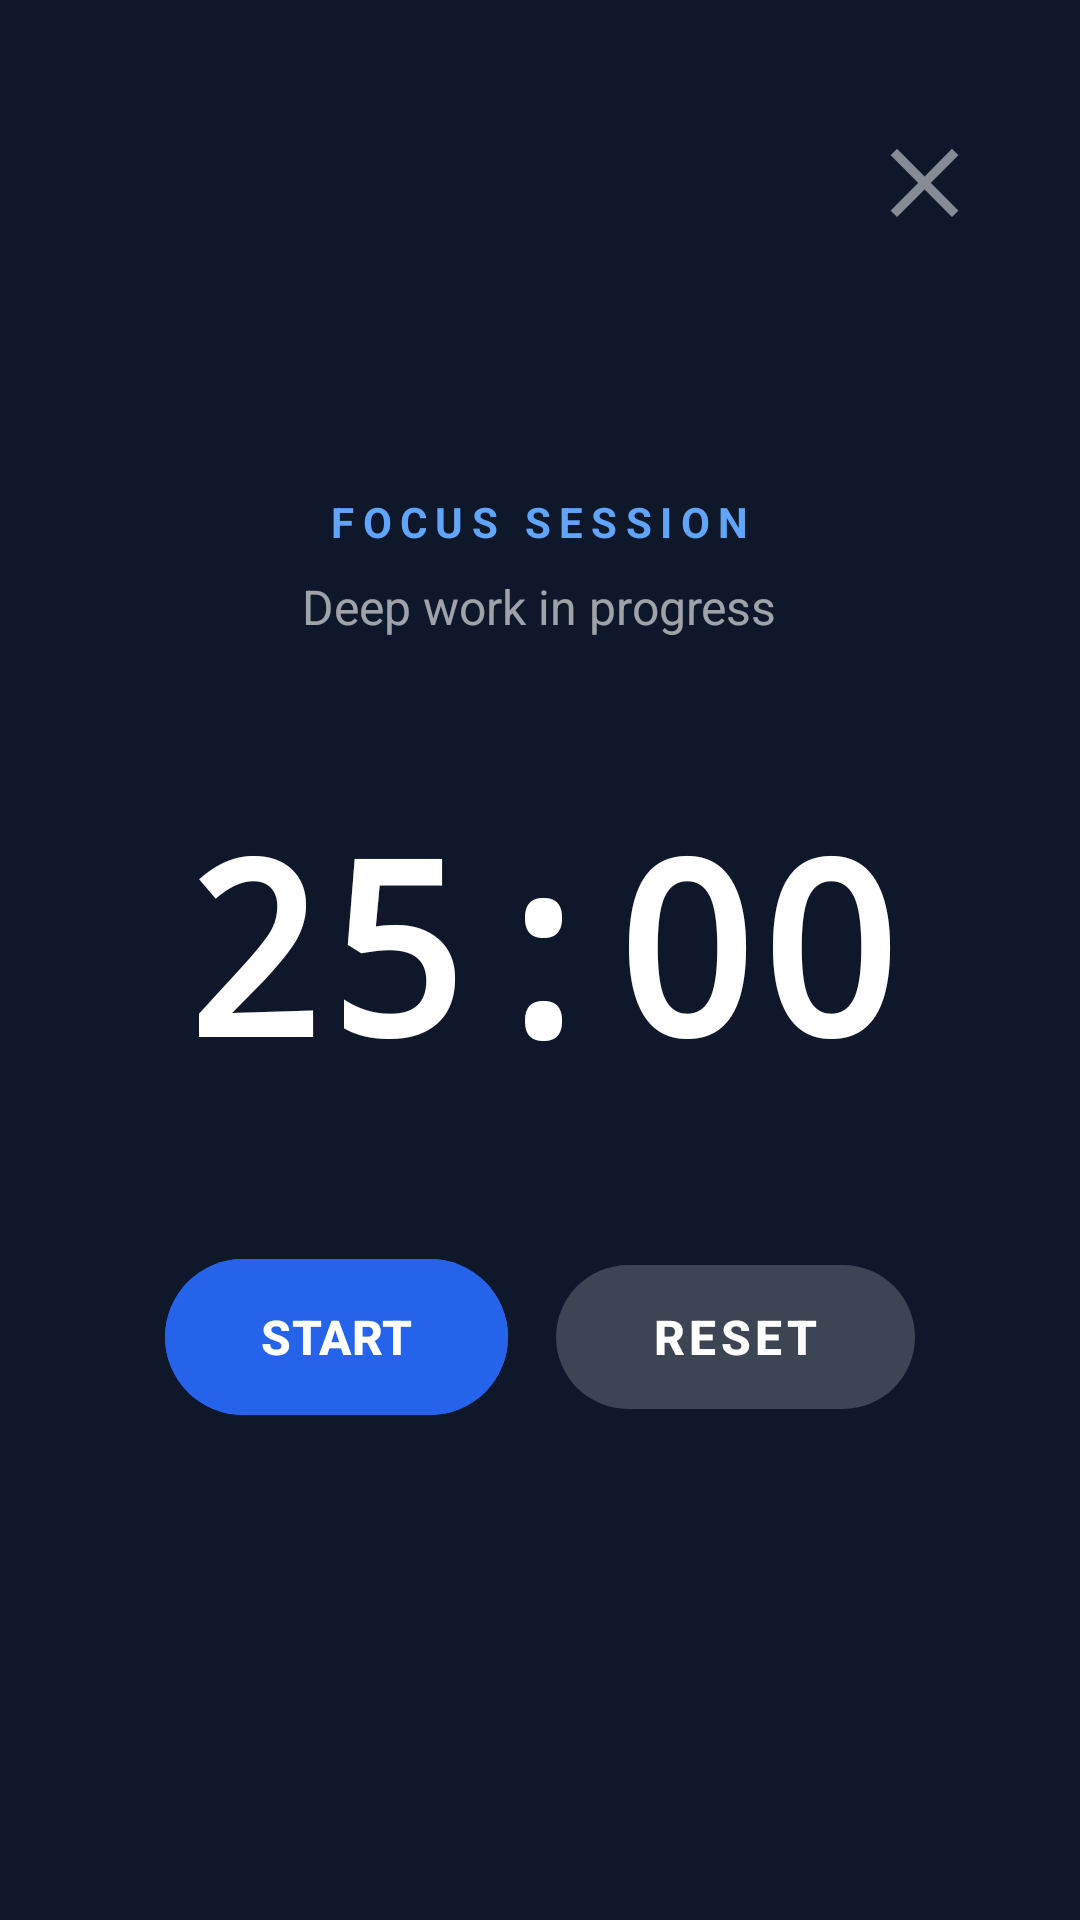

Write the Android layout XML for this screen, with the resource values it uses.
<!-- AndroidManifest.xml: application theme Theme.Thiru -->
<!-- res/layout/dialog_focus_timer.xml -->
<?xml version="1.0" encoding="utf-8"?>
<androidx.constraintlayout.widget.ConstraintLayout xmlns:android="http://schemas.android.com/apk/res/android"
    xmlns:app="http://schemas.android.com/apk/res-auto"
    android:layout_width="match_parent"
    android:layout_height="match_parent"
    android:background="#0F172A"> <TextView
    android:id="@+id/btnClose"
    android:layout_width="wrap_content"
    android:layout_height="wrap_content"
    android:layout_marginTop="32dp"
    android:layout_marginEnd="32dp"
    android:padding="8dp"
    android:text="✕"
    android:textColor="#80FFFFFF"
    android:textSize="28sp"
    android:textStyle="bold"
    app:layout_constraintEnd_toEndOf="parent"
    app:layout_constraintTop_toTopOf="parent" />

    <LinearLayout
        android:layout_width="match_parent"
        android:layout_height="wrap_content"
        android:gravity="center"
        android:orientation="vertical"
        app:layout_constraintBottom_toBottomOf="parent"
        app:layout_constraintTop_toTopOf="parent">

        <TextView
            android:layout_width="wrap_content"
            android:layout_height="wrap_content"
            android:letterSpacing="0.2"
            android:text="FOCUS SESSION"
            android:textColor="#60A5FA"
            android:textSize="14sp"
            android:textStyle="bold" />

        <TextView
            android:layout_width="wrap_content"
            android:layout_height="wrap_content"
            android:layout_marginTop="8dp"
            android:text="Deep work in progress"
            android:textColor="#99FFFFFF"
            android:textSize="16sp" />

        <TextView
            android:id="@+id/tvTimer"
            android:layout_width="wrap_content"
            android:layout_height="wrap_content"
            android:layout_marginTop="48dp"
            android:layout_marginBottom="48dp"
            android:fontFamily="monospace"
            android:text="25:00"
            android:textColor="#FFFFFF"
            android:textSize="80sp"
            android:textStyle="bold" />

        <LinearLayout
            android:layout_width="wrap_content"
            android:layout_height="wrap_content"
            android:orientation="horizontal">

            <com.google.android.material.button.MaterialButton
                android:id="@+id/btnStartPause"
                android:layout_width="wrap_content"
                android:layout_height="60dp"
                android:layout_marginEnd="16dp"
                android:backgroundTint="#2563EB"
                android:paddingHorizontal="32dp"
                android:text="START"
                android:textColor="#FFFFFF"
                android:textSize="16sp"
                android:textStyle="bold"
                app:cornerRadius="30dp" />

            <com.google.android.material.button.MaterialButton
                android:id="@+id/btnReset"
                style="@style/Widget.MaterialComponents.Button.TextButton"
                android:layout_width="wrap_content"
                android:layout_height="60dp"
                android:backgroundTint="#1AFFFFFF"
                android:paddingHorizontal="32dp"
                android:text="RESET"
                android:textColor="#FFFFFF"
                android:textSize="16sp"
                android:textStyle="bold"
                app:cornerRadius="30dp" />
        </LinearLayout>
    </LinearLayout>
</androidx.constraintlayout.widget.ConstraintLayout>
<!-- resources referenced by this layout -->
<resources>
  <style name="Theme.Thiru" parent="Base.Theme.Thiru" />
  <style name="Base.Theme.Thiru" parent="Theme.Material3.DayNight.NoActionBar">
          
          
      </style>
</resources>
